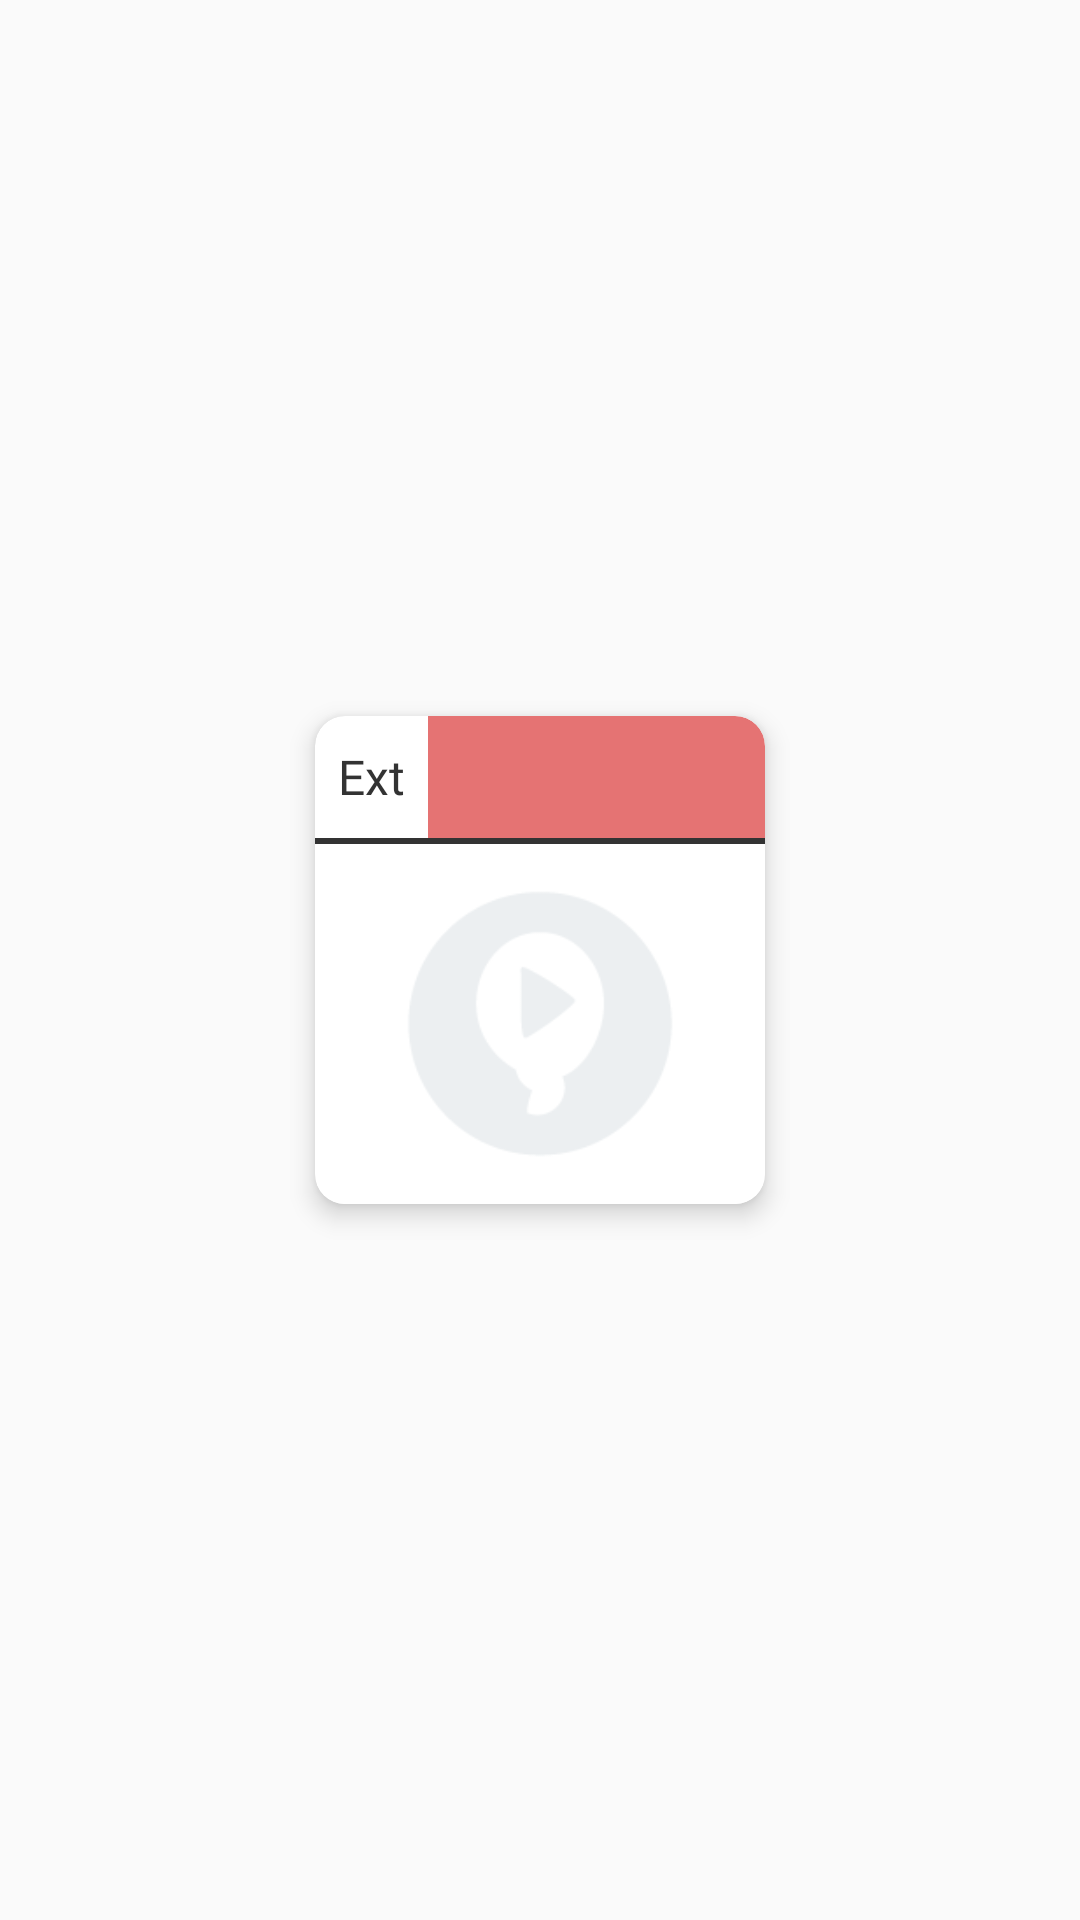

Reconstruct the res/layout file that produces this screen, plus the resources it refers to.
<!-- AndroidManifest.xml: application theme AppTheme -->
<!-- res/layout/custom_info_window.xml -->
<?xml version="1.0" encoding="utf-8"?>
<androidx.constraintlayout.widget.ConstraintLayout
        xmlns:android="http://schemas.android.com/apk/res/android"
        xmlns:app="http://schemas.android.com/apk/res-auto"
        xmlns:tools="http://schemas.android.com/tools"
        android:layout_width="wrap_content"
        android:layout_height="wrap_content"
        android:background="@android:color/transparent">

    <androidx.cardview.widget.CardView
            android:id="@+id/infoRoot"
            android:layout_width="150dp"
            android:layout_height="wrap_content"
            android:layout_margin="10dp"
            android:layout_marginStart="8dp"
            android:layout_marginTop="8dp"
            android:layout_marginEnd="8dp"
            android:layout_marginBottom="8dp"
            android:clipChildren="true"
            android:clipToPadding="true"
            android:padding="10dp"
            app:cardBackgroundColor="@android:color/background_light"
            app:cardCornerRadius="@dimen/infoWindowCornerRadius"
            app:cardElevation="5dp"
            app:layout_constraintBottom_toBottomOf="parent"
            app:layout_constraintEnd_toEndOf="parent"
            app:layout_constraintStart_toStartOf="parent"
            app:layout_constraintTop_toTopOf="parent">

        <androidx.constraintlayout.widget.ConstraintLayout
                android:id="@+id/mainConstraintLayout"
                android:layout_width="match_parent"
                android:layout_height="match_parent">

            <androidx.constraintlayout.widget.Guideline
                    android:id="@+id/guideline"
                    android:layout_width="wrap_content"
                    android:layout_height="wrap_content"
                    android:orientation="horizontal"
                    app:layout_constraintGuide_percent="0.25" />

            <androidx.constraintlayout.widget.Guideline
                    android:id="@+id/guideline2"
                    android:layout_width="wrap_content"
                    android:layout_height="wrap_content"
                    android:orientation="vertical"
                    app:layout_constraintGuide_percent=".25" />

            <androidx.constraintlayout.widget.Guideline
                    android:id="@+id/locationLabelLeading"
                    android:layout_width="wrap_content"
                    android:layout_height="wrap_content"
                    android:orientation="vertical"
                    app:layout_constraintGuide_percent="0.05" />

            <androidx.constraintlayout.widget.Guideline
                    android:id="@+id/locationLabelTrailing"
                    android:layout_width="wrap_content"
                    android:layout_height="wrap_content"
                    android:orientation="vertical"
                    app:layout_constraintGuide_percent="0.2" />

            <androidx.constraintlayout.widget.Guideline
                    android:id="@+id/locationLabelTop"
                    android:layout_width="wrap_content"
                    android:layout_height="wrap_content"
                    android:orientation="horizontal"
                    app:layout_constraintGuide_percent="0.04" />

            <androidx.constraintlayout.widget.Guideline
                    android:id="@+id/locationLabelBottom"
                    android:layout_width="wrap_content"
                    android:layout_height="wrap_content"
                    android:orientation="horizontal"
                    app:layout_constraintGuide_percent="0.21" />

            <androidx.constraintlayout.widget.Guideline
                    android:id="@+id/titleLabelLeading"
                    android:layout_width="wrap_content"
                    android:layout_height="wrap_content"
                    android:orientation="vertical"
                    app:layout_constraintGuide_percent="0.3" />

            <androidx.constraintlayout.widget.Guideline
                    android:id="@+id/titleLabelTrailing"
                    android:layout_width="wrap_content"
                    android:layout_height="wrap_content"
                    android:orientation="vertical"
                    app:layout_constraintGuide_percent="0.95" />

            <androidx.constraintlayout.widget.Guideline
                    android:id="@+id/titleLabelTop"
                    android:layout_width="wrap_content"
                    android:layout_height="wrap_content"
                    android:orientation="horizontal"
                    app:layout_constraintGuide_percent="0.04" />

            <androidx.constraintlayout.widget.Guideline
                    android:id="@+id/titleLabelBottom"
                    android:layout_width="wrap_content"
                    android:layout_height="wrap_content"
                    android:orientation="horizontal"
                    app:layout_constraintGuide_percent="0.21" />

            <TextView
                    android:id="@+id/locationLabel"
                    android:layout_width="0dp"
                    android:layout_height="0dp"
                    android:fontFamily="@font/roboto_condensed_bold"
                    android:gravity="center"
                    android:text="@string/Info_window_default_location_abbreviation"
                    android:textAlignment="center"
                    android:textColor="@color/negroRoto"
                    android:textSize="20sp"
                    app:autoSizeStepGranularity="2sp"
                    app:autoSizeTextType="uniform"
                    app:layout_constraintBottom_toTopOf="@+id/locationLabelBottom"
                    app:layout_constraintEnd_toStartOf="@+id/locationLabelTrailing"
                    app:layout_constraintStart_toStartOf="@+id/locationLabelLeading"
                    app:layout_constraintTop_toTopOf="@+id/locationLabelTop" />

            <View
                    android:id="@+id/locationColor"
                    android:layout_width="0dp"
                    android:layout_height="0dp"
                    android:background="@drawable/corner_infowindow_image"
                    android:backgroundTint="@color/colorAccent"
                    app:layout_constraintBottom_toBottomOf="@id/guideline"
                    app:layout_constraintEnd_toEndOf="parent"
                    app:layout_constraintStart_toStartOf="@+id/guideline2"
                    app:layout_constraintTop_toTopOf="parent" />

            <TextView
                    android:id="@+id/poiTitle"
                    android:layout_width="0dp"
                    android:layout_height="0dp"
                    android:layout_gravity="fill_vertical"
                    android:fontFamily="@font/roboto_medium"
                    android:gravity="center"
                    android:textAlignment="textStart"
                    android:textColor="@color/blancoRoto"
                    android:textSize="22sp"
                    app:autoSizeStepGranularity="2sp"
                    app:autoSizeTextType="uniform"
                    app:layout_constraintBottom_toTopOf="@+id/titleLabelBottom"
                    app:layout_constraintEnd_toStartOf="@+id/titleLabelTrailing"
                    app:layout_constraintStart_toStartOf="@+id/titleLabelLeading"
                    app:layout_constraintTop_toTopOf="@+id/titleLabelTop" />

            <View
                    android:id="@+id/divider"
                    android:layout_width="0dp"
                    android:layout_height="2dp"
                    android:background="@color/negroRoto"
                    app:layout_constraintEnd_toEndOf="parent"
                    app:layout_constraintStart_toStartOf="parent"
                    app:layout_constraintTop_toBottomOf="@+id/guideline" />

            <ImageView
                    android:id="@+id/poiImage"
                    android:layout_width="0dp"
                    android:contentDescription="@string/Info_Window_image"
                    android:layout_height="0dp"
                    android:scaleType="centerCrop"
                    app:layout_constraintDimensionRatio="W,1:1.25"
                    app:layout_constraintEnd_toEndOf="parent"
                    app:layout_constraintStart_toStartOf="parent"
                    app:layout_constraintTop_toBottomOf="@+id/divider"
                    android:src="@drawable/placeholder_loading"/>

        </androidx.constraintlayout.widget.ConstraintLayout>

    </androidx.cardview.widget.CardView>

</androidx.constraintlayout.widget.ConstraintLayout>
<!-- resources referenced by this layout -->
<resources>
  <color name="blancoRoto">#FAFAFA</color>
  <color name="colorAccent">#E57373</color>
  <color name="negroRoto">#333333</color>
  <dimen name="infoWindowCornerRadius">10dp</dimen>
  <!-- drawable corner_infowindow_image (drawable) -->
  <?xml version="1.0" encoding="utf-8"?>
  <shape xmlns:android="http://schemas.android.com/apk/res/android">
      <corners
              android:bottomLeftRadius="0dp"
              android:bottomRightRadius="0dp"
              android:topLeftRadius="0dp"
              android:topRightRadius="@dimen/infoWindowCornerRadius" />
      <solid android:color="@android:color/white" />
  </shape>
  <!-- drawable placeholder_loading: png bitmap (drawable, 4402 bytes) -->
  <string name="Info_Window_image">Info window image</string>
  <string name="Info_window_default_location_abbreviation">Ext</string>
  <style name="AppTheme" parent="Theme.AppCompat.Light.NoActionBar">
          
          <item name="colorPrimary">@color/colorPrimary</item>
          <item name="colorPrimaryDark">@color/colorPrimaryDark</item>
          <item name="colorAccent">@color/colorAccent</item>
          <item name="android:windowFullscreen">true</item>
          <item name="android:windowNoTitle">true</item>
          <item name="windowActionBar">false</item>
      </style>
  <color name="colorPrimary">#008577</color>
  <color name="colorPrimaryDark">#00574b</color>
</resources>
